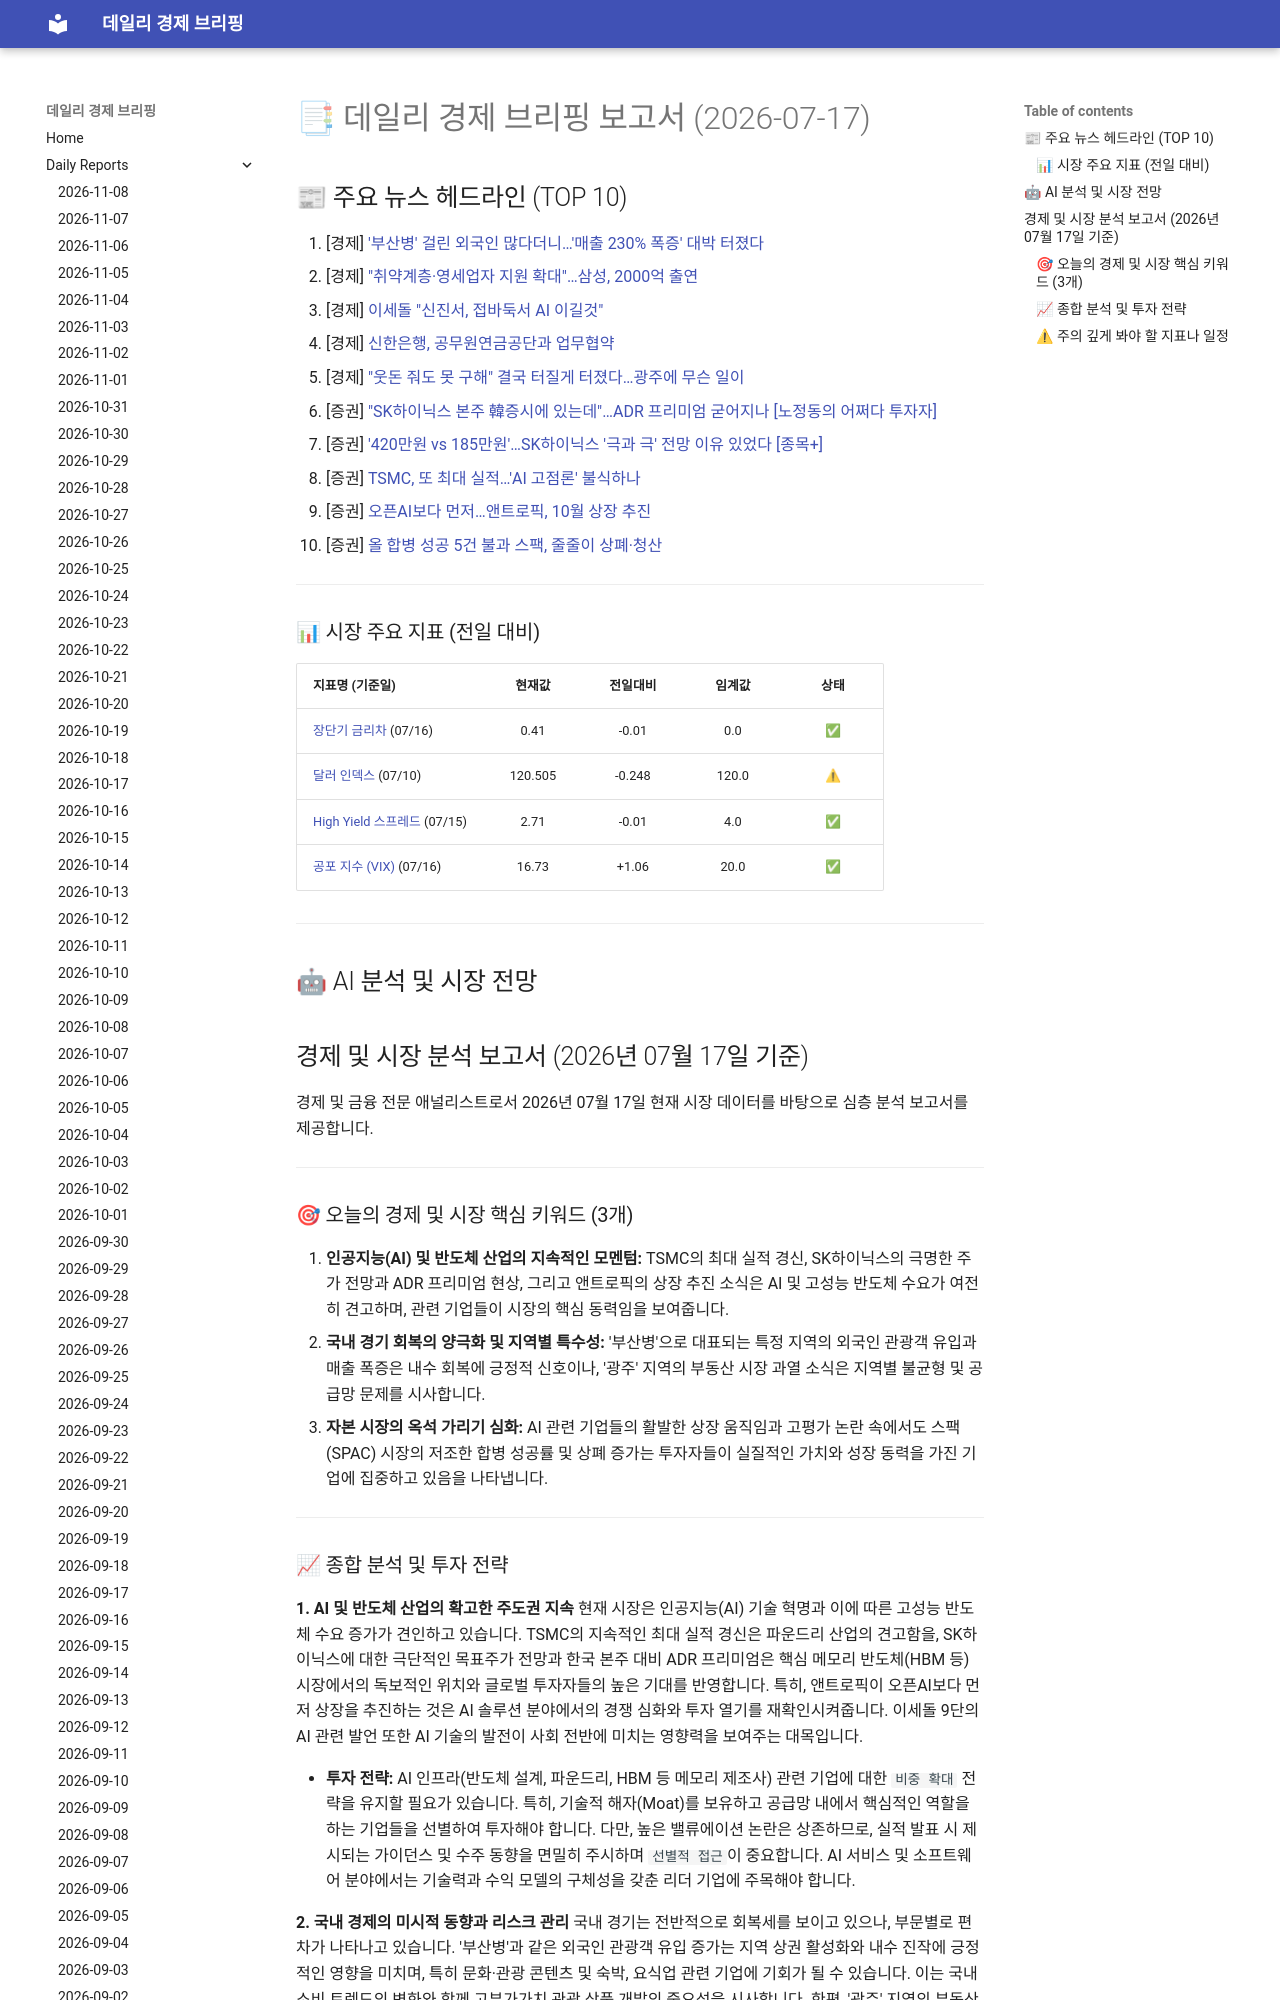

repository: 4610162/daily_news · page: reports/2026-07-17/index.html · generator: mkdocs

# 📑 데일리 경제 브리핑 보고서 (2026-07-17)

## 📰 주요 뉴스 헤드라인 (TOP 10)
1. [경제] ['부산병' 걸린 외국인 많다더니…'매출 230% 폭증' 대박 터졌다](https://www.hankyung.com/article/2026071601551)
2. [경제] ["취약계층·영세업자 지원 확대"…삼성, 2000억 출연](https://www.hankyung.com/article/2026071601451)
3. [경제] [이세돌 "신진서, 접바둑서 AI 이길것"](https://www.hankyung.com/article/2026071601401)
4. [경제] [신한은행, 공무원연금공단과 업무협약](https://www.hankyung.com/article/2026071601461)
5. [경제] ["웃돈 줘도 못 구해" 결국 터질게 터졌다…광주에 무슨 일이](https://www.hankyung.com/article/2026071602031)
6. [증권] ["SK하이닉스 본주 韓증시에 있는데"…ADR 프리미엄 굳어지나 [노정동의 어쩌다 투자자]](https://www.hankyung.com/article/2026071603056)
7. [증권] ['420만원 vs 185만원'…SK하이닉스 '극과 극' 전망 이유 있었다 [종목+]](https://www.hankyung.com/article/2026071692556)
8. [증권] [TSMC, 또 최대 실적…'AI 고점론' 불식하나](https://www.hankyung.com/article/2026071602111)
9. [증권] [오픈AI보다 먼저…앤트로픽, 10월 상장 추진](https://www.hankyung.com/article/2026071602091)
10. [증권] [올 합병 성공 5건 불과 스팩, 줄줄이 상폐·청산](https://www.hankyung.com/article/2026071602071)

---
